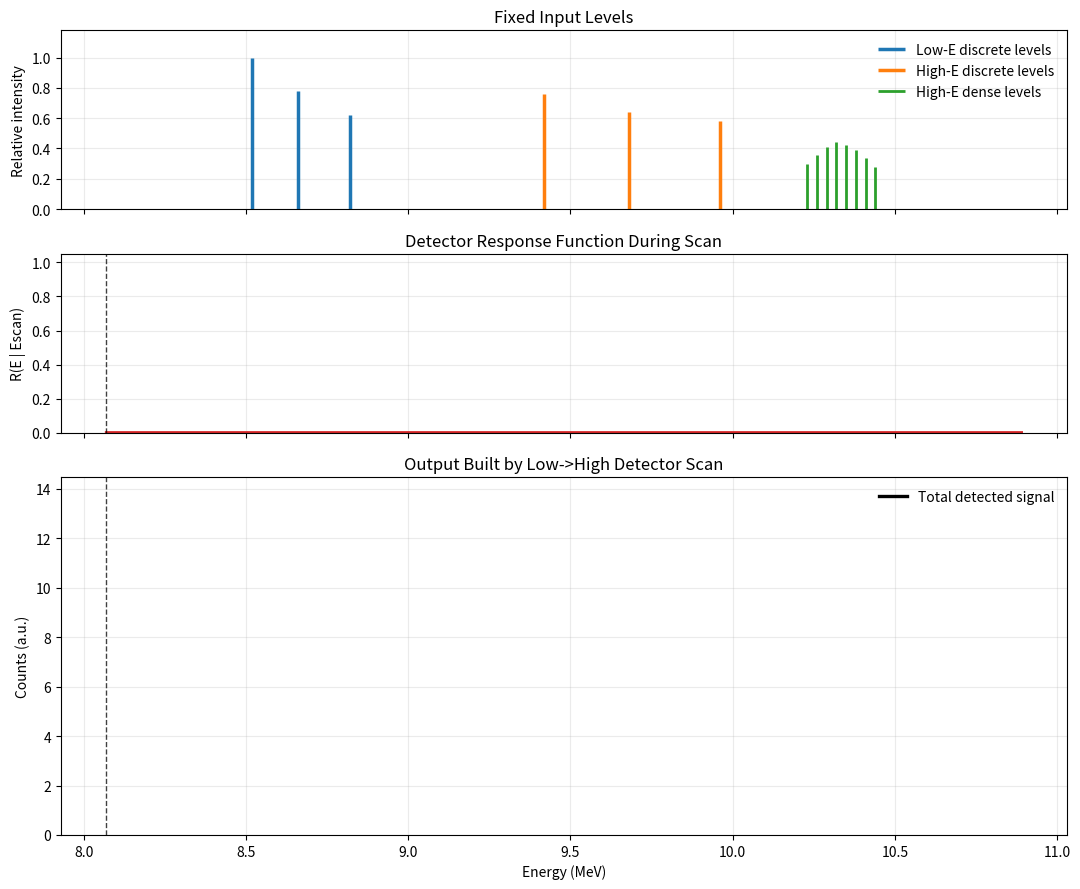

The script that saved this image:
#!/usr/bin/env python3
"""
Animate detector scan:
1) Fixed discrete levels on top.
2) Detector response function scans from low to high energy.
3) Resolution worsens with energy (larger FWHM at high energy).
4) Output split into low-E discrete, high-E discrete, and high-E dense (unresolved) parts.
"""

import numpy as np
import matplotlib.pyplot as plt
from matplotlib.animation import FuncAnimation


def gaussian(x: np.ndarray, mu: float, sigma: float) -> np.ndarray:
    norm = sigma * np.sqrt(2.0 * np.pi)
    return np.exp(-0.5 * ((x - mu) / sigma) ** 2) / norm


def fwhm_vs_energy(energy: np.ndarray, e_min: float, e_max: float) -> np.ndarray:
    # Increase FWHM with energy: e.g. 70 keV -> 130 keV across the scan range.
    fwhm_low = 0.070
    fwhm_high = 0.130
    frac = (energy - e_min) / (e_max - e_min)
    frac = np.clip(frac, 0.0, 1.0)
    return fwhm_low + (fwhm_high - fwhm_low) * frac


def broaden_group(
    x: np.ndarray,
    level_e: np.ndarray,
    level_w: np.ndarray,
    e_min: float,
    e_max: float,
) -> np.ndarray:
    out = np.zeros_like(x)
    for e0, w in zip(level_e, level_w):
        sigma = fwhm_vs_energy(np.array([e0]), e_min, e_max)[0] / 2.355
        out += w * gaussian(x, e0, sigma)
    return out


def masked_prefix(y: np.ndarray, end_idx: int) -> np.ndarray:
    out = np.full_like(y, np.nan)
    out[: end_idx + 1] = y[: end_idx + 1]
    return out


def main() -> None:
    # Three groups:
    # 1) low-energy discrete lines
    low_e = np.array([8.52, 8.66, 8.82], dtype=float)
    low_w = np.array([1.00, 0.78, 0.62], dtype=float)

    # 2) high-energy discrete lines
    high_disc_e = np.array([9.42, 9.68, 9.96], dtype=float)
    high_disc_w = np.array([0.76, 0.64, 0.58], dtype=float)

    # 3) high-energy dense lines that become unresolved
    high_dense_e = np.array([10.23, 10.26, 10.29, 10.32, 10.35, 10.38, 10.41, 10.44], dtype=float)
    high_dense_w = np.array([0.30, 0.36, 0.41, 0.44, 0.42, 0.39, 0.34, 0.28], dtype=float)

    all_e = np.concatenate([low_e, high_disc_e, high_dense_e])
    all_w = np.concatenate([low_w, high_disc_w, high_dense_w])

    e_min = float(all_e.min() - 0.45)
    e_max = float(all_e.max() + 0.45)
    e_axis = np.linspace(e_min, e_max, 1400)

    low_resp = broaden_group(e_axis, low_e, low_w, e_min, e_max)
    high_disc_resp = broaden_group(e_axis, high_disc_e, high_disc_w, e_min, e_max)
    high_dense_resp = broaden_group(e_axis, high_dense_e, high_dense_w, e_min, e_max)
    total_resp = low_resp + high_disc_resp + high_dense_resp

    fig, (ax_levels, ax_kernel, ax_out) = plt.subplots(
        3, 1, figsize=(11, 9), sharex=True, gridspec_kw={"height_ratios": [1, 1, 2]}
    )

    ax_levels.vlines(low_e, 0.0, low_w, color="tab:blue", lw=2.5, label="Low-E discrete levels")
    ax_levels.vlines(
        high_disc_e, 0.0, high_disc_w, color="tab:orange", lw=2.5, label="High-E discrete levels"
    )
    ax_levels.vlines(
        high_dense_e, 0.0, high_dense_w, color="tab:green", lw=2.0, label="High-E dense levels"
    )
    ax_levels.set_ylabel("Relative intensity")
    ax_levels.set_title("Fixed Input Levels")
    ax_levels.set_ylim(0.0, 1.18 * all_w.max())
    ax_levels.grid(alpha=0.25)
    ax_levels.legend(loc="upper right", frameon=False)

    kernel_line, = ax_kernel.plot(e_axis, np.zeros_like(e_axis), color="tab:red", lw=2.2)
    scan_line_kernel = ax_kernel.axvline(e_axis[0], color="k", ls="--", lw=1.0, alpha=0.75)
    ax_kernel.set_ylabel("R(E | Escan)")
    ax_kernel.set_title("Detector Response Function During Scan")
    ax_kernel.set_ylim(0.0, 1.05)
    ax_kernel.grid(alpha=0.25)

    low_line, = ax_out.plot(
        e_axis, np.full_like(e_axis, np.nan), color="tab:blue", lw=2.0, label="_nolegend_"
    )
    high_disc_line, = ax_out.plot(
        e_axis,
        np.full_like(e_axis, np.nan),
        color="tab:orange",
        lw=2.0,
        label="_nolegend_",
    )
    high_dense_line, = ax_out.plot(
        e_axis,
        np.full_like(e_axis, np.nan),
        color="tab:green",
        lw=2.0,
        label="_nolegend_",
    )
    total_line, = ax_out.plot(
        e_axis, np.full_like(e_axis, np.nan), color="k", lw=2.4, label="Total detected signal"
    )

    scan_line_out = ax_out.axvline(e_axis[0], color="k", ls="--", lw=1.0, alpha=0.75)

    ax_out.set_xlabel("Energy (MeV)")
    ax_out.set_ylabel("Counts (a.u.)")
    ax_out.set_title("Output Built by Low->High Detector Scan")
    ax_out.set_ylim(0.0, 1.10 * total_resp.max())
    ax_out.grid(alpha=0.25)
    ax_out.legend(loc="upper right", frameon=False)

    info_text = ax_out.text(0.02, 0.96, "", transform=ax_out.transAxes, va="top")

    total_frames = len(e_axis)
    kernel_scale = 1.0

    def update(frame: int):
        e_scan = e_axis[frame]
        fwhm = fwhm_vs_energy(np.array([e_scan]), e_min, e_max)[0]
        sigma = fwhm / 2.355

        kernel = gaussian(e_axis, e_scan, sigma)
        kernel /= kernel.max()
        kernel_line.set_ydata(kernel * kernel_scale)
        scan_line_kernel.set_xdata([e_scan, e_scan])

        low_line.set_ydata(masked_prefix(low_resp, frame))
        high_disc_line.set_ydata(masked_prefix(high_disc_resp, frame))
        high_dense_line.set_ydata(masked_prefix(high_dense_resp, frame))
        total_line.set_ydata(masked_prefix(total_resp, frame))
        scan_line_out.set_xdata([e_scan, e_scan])

        info_text.set_text(
            f"Escan = {e_scan:.3f} MeV\n"
            f"FWHM(Escan) = {fwhm * 1000:.1f} keV\n"
            f"sigma(Escan) = {sigma * 1000:.1f} keV"
        )

        return [
            kernel_line,
            scan_line_kernel,
            low_line,
            high_disc_line,
            high_dense_line,
            total_line,
            scan_line_out,
            info_text,
        ]

    anim = FuncAnimation(fig, update, frames=total_frames, interval=1, blit=False, repeat=True)
    _ = anim
    plt.tight_layout()
    plt.show()


if __name__ == "__main__":
    main()
